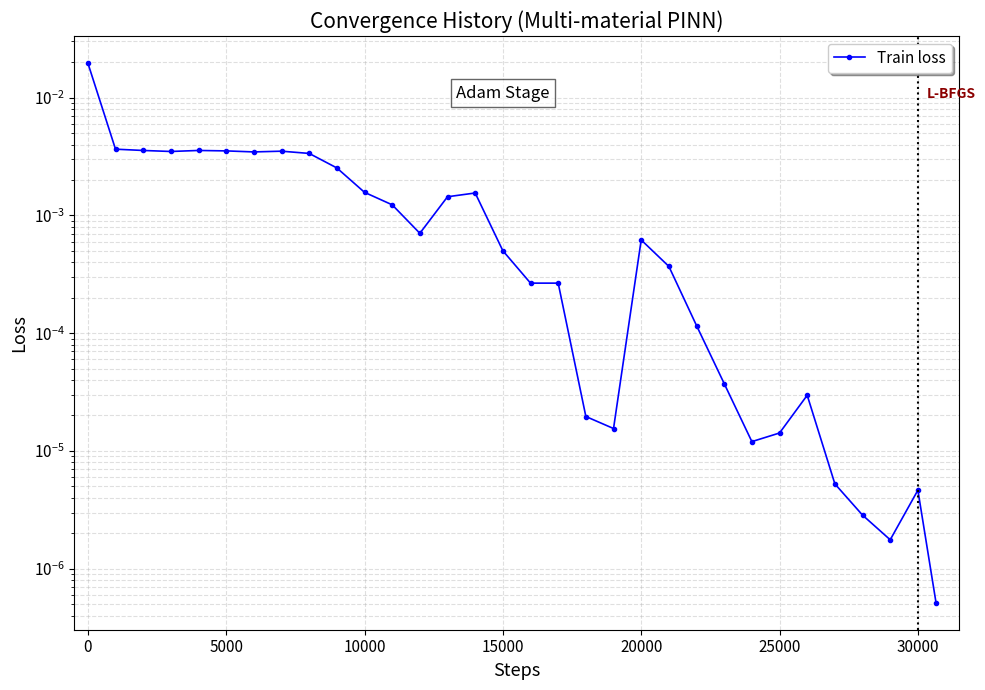

Generate this figure with matplotlib:
import matplotlib.pyplot as plt
import numpy as np

# =============================================
# 1. 数据提取与预处理 (根据最新日志)
# =============================================
# 提取步骤
steps = [0, 1000, 2000, 3000, 4000, 5000, 6000, 7000, 8000, 9000, 10000,
         11000, 12000, 13000, 14000, 15000, 16000, 17000, 18000, 19000,
         20000, 21000, 22000, 23000, 24000, 25000, 26000, 27000, 28000,
         29000, 30000, 30656]

# 训练损失 (PDE + 各项 BC 的总和)
train_loss = [1.97e-02, 3.65e-03, 3.56e-03, 3.49e-03, 3.56e-03, 3.53e-03,
              3.46e-03, 3.51e-03, 3.36e-03, 2.53e-03, 1.57e-03, 1.23e-03,
              7.05e-04, 1.44e-03, 1.55e-03, 5.01e-04, 2.66e-04, 2.66e-04,
              1.96e-05, 1.55e-05, 6.19e-04, 3.69e-04, 1.16e-04, 3.73e-05,
              1.20e-05, 1.42e-05, 2.97e-05, 5.25e-06, 2.85e-06, 1.76e-06,
              4.64e-06, 5.14e-07]

# 测试损失 (用于评估泛化能力)
test_loss = [2.51e-02, 5.16e-03, 5.04e-03, 5.15e-03, 5.08e-03, 5.11e-03,
             4.99e-03, 5.73e-03, 5.16e-03, 3.55e-03, 1.19e-03, 9.17e-04,
             1.81e-04, 1.20e-03, 8.23e-04, 2.39e-04, 5.51e-04, 2.29e-03,
             1.44e-03, 1.56e-03, 1.98e-04, 2.04e-04, 1.64e-04, 2.73e-04,
             2.86e-04, 3.26e-04, 2.58e-04, 3.28e-04, 2.69e-04, 2.60e-04,
             2.21e-04, 2.84e-04]

# =============================================
# 2. 统一风格绘图 (DeepXDE Style)
# =============================================
plt.figure(figsize=(10, 7), dpi=100)

# 绘制曲线：蓝色实线-训练集，红色虚线-测试集
plt.semilogy(steps, train_loss, color="#0000FF", linestyle="-", marker="o",
             markersize=3, label="Train loss", linewidth=1.2)


# 设置 Adam 与 L-BFGS 分隔线 (30000 步切换)
plt.axvline(x=30000, color="black", linestyle=":", linewidth=1.5)
plt.text(15000, plt.gca().get_ylim()[1]*0.3, "Adam Stage",
         fontsize=12, ha='center', bbox=dict(facecolor='white', alpha=0.6))
plt.text(30328, plt.gca().get_ylim()[1]*0.3, "L-BFGS",
         fontsize=10, ha='left', color='darkred', fontweight='bold')

# 图形细节配置
plt.xlabel("Steps", fontsize=13)
plt.ylabel("Loss", fontsize=13)
plt.title("Convergence History (Multi-material PINN)", fontsize=15)
plt.legend(loc="upper right", frameon=True, shadow=True, fancybox=True, fontsize=11)
plt.grid(True, which="both", linestyle="--", alpha=0.4)

# 限制坐标轴显示
plt.xlim(-500, 31500)
plt.tick_params(labelsize=11)

plt.tight_layout()
plt.show()
